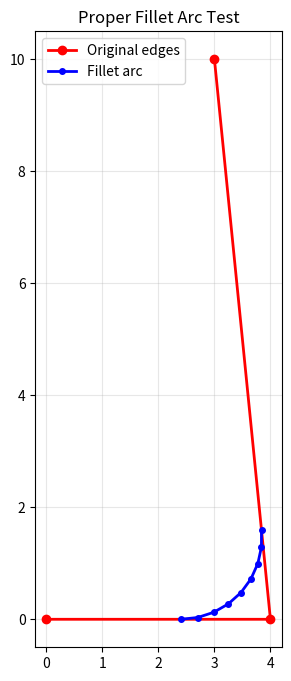

Source code (Python):
#!/usr/bin/env python3
"""
CORRECT fillet arc implementation using proper geometry:
- Arc center is along the angle bisector
- Arc is tangent to both edges
- Arc radius equals the fillet radius parameter
"""
import numpy as np
import matplotlib.pyplot as plt

def fillet_at_corner(corner, prev, next, r, segments=5):
    """
    Create a proper fillet arc that is tangent to both edges.
    
    The fillet arc:
    - Starts at a point on the edge toward prev
    - Ends at a point on the edge toward next
    - Is tangent to both edges
    - Has the specified radius r
    """
    c = np.array(corner)
    p_prev = np.array(prev)
    p_next = np.array(next)
    
    # Vectors FROM corner TO neighbors (normalized)
    v1 = p_prev - c
    v1_len = np.linalg.norm(v1)
    v1_unit = v1 / v1_len
    
    v2 = p_next - c
    v2_len = np.linalg.norm(v2)
    v2_unit = v2 / v2_len
    
    # Calculate the angle between the edges
    dot = np.dot(v1_unit, v2_unit)
    angle = np.arccos(np.clip(dot, -1.0, 1.0))
    half_angle = angle / 2
    
    # Safety check: if angle is too small or too large
    if half_angle < 0.1 or half_angle > np.pi - 0.1:
        # Just return the corner point
        return [corner]
    
    # Distance from corner to tangent point on each edge
    tan_dist = r / np.tan(half_angle)
    
    # Limit the distance to avoid going past the edge midpoint
    tan_dist = min(tan_dist, v1_len * 0.4, v2_len * 0.4)
    
    # Recalculate r based on limited tan_dist
    r_effective = tan_dist * np.tan(half_angle)
    
    # Tangent points (where arc touches the edges)
    pt1 = c + v1_unit * tan_dist
    pt2 = c + v2_unit * tan_dist
    
    # Bisector direction (points INTO the corner angle)
    bisector = v1_unit + v2_unit
    bisector = bisector / np.linalg.norm(bisector)
    
    # Distance from corner to arc center
    center_dist = r_effective / np.sin(half_angle)
    
    # Arc center
    arc_center = c + bisector * center_dist
    
    # Generate arc points from pt1 to pt2 around the arc center
    # Calculate start and end angles
    start_vec = pt1 - arc_center
    end_vec = pt2 - arc_center
    
    start_angle = np.arctan2(start_vec[1], start_vec[0])
    end_angle = np.arctan2(end_vec[1], end_vec[0])
    
    # Determine arc direction: we want the shorter arc
    # The arc should go AWAY from the corner (on the outside)
    
    # Cross product of bisector with v1 tells us the orientation
    cross_b_v1 = bisector[0] * v1_unit[1] - bisector[1] * v1_unit[0]
    
    # Normalize angle difference
    angle_diff = end_angle - start_angle
    
    # We want to go the "short way" which is π - angle (the exterior angle of the fillet)
    # The arc sweep should be π - angle (exterior angle)
    arc_sweep = np.pi - angle
    
    if cross_b_v1 > 0:
        # CCW direction
        angles = [start_angle + t * arc_sweep for t in np.linspace(0, 1, segments + 1)]
    else:
        # CW direction
        angles = [start_angle - t * arc_sweep for t in np.linspace(0, 1, segments + 1)]
    
    # Generate points
    arc_points = []
    for theta in angles:
        point = arc_center + r_effective * np.array([np.cos(theta), np.sin(theta)])
        arc_points.append(tuple(point))
    
    return arc_points


def test_fillet():
    """Test the fillet on a simple corner"""
    # Test corner: p1=(0,0), corner=(4,0), p3=(3,10)
    corner = (4.0, 0.0)
    prev = (0.0, 0.0)
    next = (3.0, 10.0)
    r = 1.5
    
    arc = fillet_at_corner(corner, prev, next, r, segments=8)
    
    print(f"Fillet at corner {corner}:")
    print(f"Arc has {len(arc)} points")
    for i, p in enumerate(arc):
        print(f"  {i}: ({p[0]:.3f}, {p[1]:.3f})")
    
    # Check: all points should have Y >= 0 for this geometry
    y_vals = [p[1] for p in arc]
    print(f"\nY range: [{min(y_vals):.3f}, {max(y_vals):.3f}]")
    print(f"All Y >= 0? {all(y >= -0.001 for y in y_vals)}")
    
    # Plot
    fig, ax = plt.subplots(figsize=(8, 8))
    
    # Original lines
    ax.plot([prev[0], corner[0], next[0]], [prev[1], corner[1], next[1]], 'r.-', 
            label='Original edges', markersize=12, linewidth=2)
    
    # Arc
    arc_x = [p[0] for p in arc]
    arc_y = [p[1] for p in arc]
    ax.plot(arc_x, arc_y, 'b.-', label='Fillet arc', markersize=8, linewidth=2)
    
    ax.set_aspect('equal')
    ax.grid(True, alpha=0.3)
    ax.legend()
    ax.set_title('Proper Fillet Arc Test')
    plt.savefig('fillet_test.png', dpi=150)
    print("\nSaved to fillet_test.png")
    
    return all(y >= -0.001 for y in y_vals)

if __name__ == "__main__":
    success = test_fillet()
    print(f"\nTest {'PASSED' if success else 'FAILED'}")
